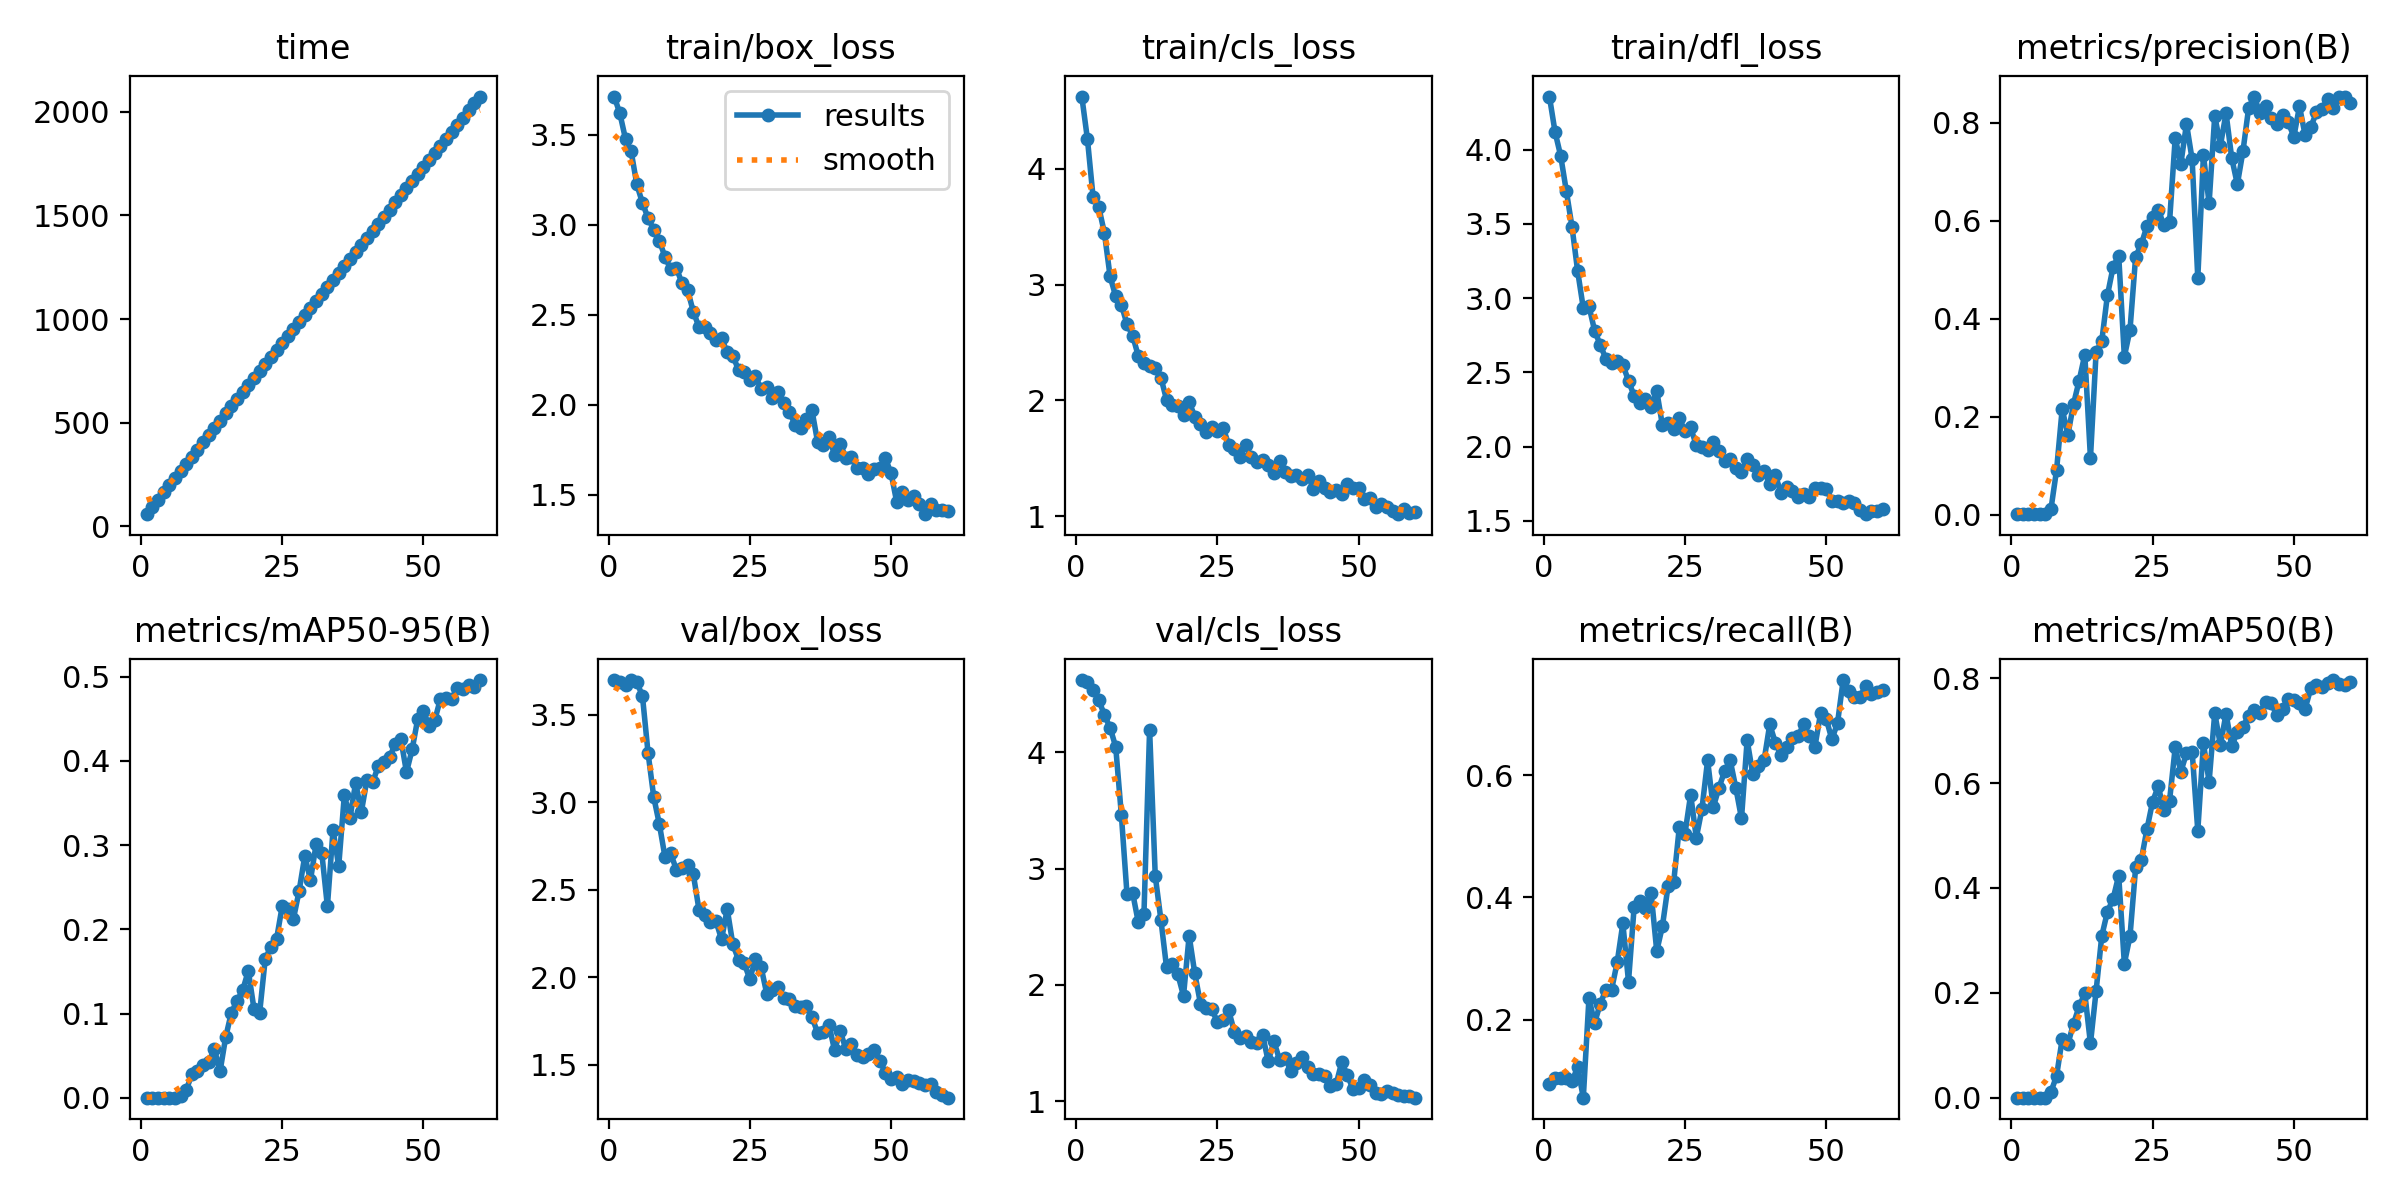

The table this chart was drawn from, first rows:
epoch, time, train/box_loss, train/cls_loss, train/dfl_loss, metrics/precision(B), metrics/recall(B), metrics/mAP50(B), metrics/mAP50-95(B), val/box_loss, val/cls_loss, val/dfl_loss, lr/pg0, lr/pg1, lr/pg2
1, 57.64, 3.712, 4.622, 4.359, 0.00086, 0.09502, 0.00051, 0.00014, 3.697, 4.623, 4.159, 0.00034, 0.00034, 0.00034
2, 92.73, 3.619, 4.253, 4.12, 0.00095, 0.1041, 0.0006, 0.00015, 3.689, 4.604, 4.155, 0.0006884, 0.0006884, 0.0006884
3, 128, 3.476, 3.752, 3.958, 0.00095, 0.1041, 0.00056, 0.00015, 3.669, 4.539, 4.151, 0.001025, 0.001025, 0.001025
4, 163, 3.407, 3.669, 3.721, 0.00095, 0.1041, 0.00056, 0.00013, 3.698, 4.452, 4.215, 0.00135, 0.00135, 0.00135
5, 197.5, 3.224, 3.445, 3.481, 0.00091, 0.09955, 0.00056, 0.00018, 3.686, 4.322, 4.413, 0.001663, 0.001663, 0.001663
6, 232.5, 3.121, 3.072, 3.182, 0.00111, 0.1222, 0.00069, 0.00021, 3.606, 4.215, 4.603, 0.001835, 0.001835, 0.001835
7, 266.7, 3.037, 2.897, 2.932, 0.01052, 0.0724, 0.01155, 0.0026, 3.279, 4.048, 4.074, 0.001802, 0.001802, 0.001802
8, 300.7, 2.973, 2.826, 2.946, 0.09082, 0.2353, 0.04157, 0.009, 3.029, 3.463, 3.669, 0.001769, 0.001769, 0.001769
9, 335.2, 2.911, 2.658, 2.782, 0.216, 0.1946, 0.1125, 0.02767, 2.873, 2.781, 2.96, 0.001736, 0.001736, 0.001736
10, 369.7, 2.821, 2.559, 2.685, 0.1627, 0.2262, 0.1024, 0.03162, 2.685, 2.791, 2.812, 0.001703, 0.001703, 0.001703
11, 404, 2.753, 2.383, 2.591, 0.2256, 0.2489, 0.1414, 0.03899, 2.707, 2.539, 2.719, 0.00167, 0.00167, 0.00167
12, 438.8, 2.762, 2.32, 2.565, 0.2738, 0.2489, 0.1745, 0.04291, 2.615, 2.611, 2.67, 0.001637, 0.001637, 0.001637
13, 474.3, 2.675, 2.299, 2.578, 0.3267, 0.2941, 0.1992, 0.05772, 2.624, 4.196, 2.616, 0.001604, 0.001604, 0.001604
14, 509.7, 2.637, 2.284, 2.551, 0.1156, 0.3575, 0.1037, 0.03141, 2.643, 2.938, 2.617, 0.001571, 0.001571, 0.001571
15, 544.8, 2.518, 2.198, 2.443, 0.3318, 0.2624, 0.2038, 0.0721, 2.589, 2.56, 2.622, 0.001538, 0.001538, 0.001538
16, 579.1, 2.433, 2.005, 2.341, 0.3544, 0.3846, 0.3084, 0.101, 2.387, 2.151, 2.381, 0.001505, 0.001505, 0.001505
17, 613.1, 2.434, 1.961, 2.295, 0.4478, 0.3937, 0.3545, 0.1151, 2.357, 2.181, 2.317, 0.001472, 0.001472, 0.001472
18, 646.9, 2.399, 1.956, 2.318, 0.5052, 0.3835, 0.3791, 0.1275, 2.314, 2.091, 2.328, 0.001439, 0.001439, 0.001439
19, 680.7, 2.363, 1.874, 2.266, 0.5293, 0.407, 0.4235, 0.1508, 2.323, 1.907, 2.298, 0.001406, 0.001406, 0.001406
20, 714.7, 2.371, 1.987, 2.375, 0.3227, 0.3122, 0.256, 0.1058, 2.216, 2.424, 2.25, 0.001373, 0.001373, 0.001373
21, 748.4, 2.291, 1.861, 2.143, 0.3774, 0.3529, 0.3082, 0.1004, 2.39, 2.099, 2.373, 0.00134, 0.00134, 0.00134
22, 782.4, 2.272, 1.794, 2.16, 0.5272, 0.4188, 0.4395, 0.165, 2.188, 1.84, 2.162, 0.001307, 0.001307, 0.001307
23, 816.1, 2.195, 1.727, 2.116, 0.5522, 0.4253, 0.4537, 0.1792, 2.1, 1.8, 2.181, 0.001274, 0.001274, 0.001274
24, 849.7, 2.185, 1.774, 2.189, 0.5892, 0.5158, 0.5118, 0.1884, 2.081, 1.796, 2.146, 0.001241, 0.001241, 0.001241
25, 882.8, 2.14, 1.74, 2.105, 0.6077, 0.5047, 0.5646, 0.2275, 1.99, 1.678, 2.056, 0.001208, 0.001208, 0.001208
26, 916.2, 2.159, 1.766, 2.129, 0.623, 0.5683, 0.5936, 0.224, 2.104, 1.699, 2.079, 0.001175, 0.001175, 0.001175
27, 950.3, 2.089, 1.619, 2.008, 0.5911, 0.4977, 0.5486, 0.2128, 2.058, 1.781, 2.106, 0.001142, 0.001142, 0.001142
28, 984.2, 2.099, 1.583, 1.994, 0.5978, 0.5449, 0.5662, 0.2457, 1.906, 1.597, 1.995, 0.001109, 0.001109, 0.001109
29, 1018, 2.038, 1.512, 1.978, 0.7691, 0.6244, 0.6677, 0.2872, 1.926, 1.545, 1.965, 0.001076, 0.001076, 0.001076
30, 1051, 2.072, 1.615, 2.03, 0.7167, 0.5475, 0.6214, 0.2584, 1.944, 1.563, 1.957, 0.001043, 0.001043, 0.001043
31, 1086, 2.013, 1.511, 1.969, 0.7984, 0.5792, 0.6567, 0.3008, 1.881, 1.51, 1.942, 0.00101, 0.00101, 0.00101
32, 1119, 1.963, 1.466, 1.902, 0.7254, 0.6063, 0.6598, 0.291, 1.877, 1.502, 1.942, 0.000977, 0.000977, 0.000977
33, 1153, 1.89, 1.485, 1.919, 0.4833, 0.6244, 0.5091, 0.2273, 1.837, 1.571, 1.94, 0.000944, 0.000944, 0.000944
34, 1187, 1.871, 1.442, 1.854, 0.7345, 0.5792, 0.6759, 0.318, 1.83, 1.342, 1.835, 0.000911, 0.000911, 0.000911
35, 1222, 1.92, 1.373, 1.826, 0.6358, 0.5294, 0.6022, 0.2749, 1.834, 1.515, 1.932, 0.000878, 0.000878, 0.000878
36, 1255, 1.971, 1.475, 1.918, 0.8149, 0.6574, 0.7332, 0.3593, 1.774, 1.358, 1.801, 0.000845, 0.000845, 0.000845
37, 1289, 1.794, 1.387, 1.878, 0.7537, 0.6018, 0.6723, 0.3321, 1.683, 1.375, 1.796, 0.000812, 0.000812, 0.000812
38, 1322, 1.777, 1.346, 1.812, 0.8202, 0.6154, 0.732, 0.3741, 1.688, 1.258, 1.774, 0.000779, 0.000779, 0.000779
39, 1356, 1.822, 1.36, 1.833, 0.7287, 0.6244, 0.6704, 0.3391, 1.73, 1.332, 1.793, 0.000746, 0.000746, 0.000746
40, 1390, 1.723, 1.324, 1.747, 0.6748, 0.6833, 0.6965, 0.3776, 1.584, 1.381, 1.699, 0.000713, 0.000713, 0.000713
41, 1424, 1.783, 1.353, 1.807, 0.7428, 0.6532, 0.707, 0.3747, 1.692, 1.296, 1.749, 0.00068, 0.00068, 0.00068
42, 1459, 1.706, 1.237, 1.686, 0.8308, 0.6335, 0.7286, 0.3934, 1.591, 1.237, 1.717, 0.000647, 0.000647, 0.000647
43, 1494, 1.713, 1.308, 1.724, 0.8538, 0.6471, 0.7389, 0.3982, 1.618, 1.235, 1.7, 0.000614, 0.000614, 0.000614
44, 1528, 1.651, 1.246, 1.704, 0.8202, 0.6607, 0.7343, 0.4043, 1.554, 1.217, 1.71, 0.000581, 0.000581, 0.000581
45, 1563, 1.652, 1.215, 1.658, 0.8349, 0.6638, 0.7552, 0.4198, 1.543, 1.135, 1.679, 0.000548, 0.000548, 0.000548
46, 1597, 1.616, 1.226, 1.68, 0.8098, 0.6833, 0.7519, 0.4259, 1.561, 1.144, 1.664, 0.000515, 0.000515, 0.000515
47, 1632, 1.643, 1.197, 1.66, 0.7986, 0.664, 0.7289, 0.3866, 1.583, 1.335, 1.694, 0.000482, 0.000482, 0.000482
48, 1666, 1.649, 1.28, 1.721, 0.8155, 0.6471, 0.7419, 0.4136, 1.522, 1.227, 1.643, 0.000449, 0.000449, 0.000449
49, 1700, 1.703, 1.244, 1.721, 0.8017, 0.7014, 0.7605, 0.4501, 1.456, 1.102, 1.587, 0.000416, 0.000416, 0.000416
50, 1734, 1.622, 1.245, 1.716, 0.772, 0.6923, 0.7575, 0.4595, 1.418, 1.111, 1.58, 0.000383, 0.000383, 0.000383
51, 1768, 1.461, 1.154, 1.632, 0.8339, 0.6586, 0.7528, 0.4414, 1.432, 1.184, 1.607, 0.00035, 0.00035, 0.00035
52, 1801, 1.519, 1.16, 1.634, 0.775, 0.6857, 0.7414, 0.448, 1.39, 1.137, 1.561, 0.000317, 0.000317, 0.000317
53, 1835, 1.473, 1.081, 1.618, 0.7915, 0.7558, 0.7805, 0.4735, 1.414, 1.071, 1.554, 0.000284, 0.000284, 0.000284
54, 1869, 1.493, 1.11, 1.632, 0.8216, 0.7376, 0.7858, 0.475, 1.409, 1.063, 1.574, 0.000251, 0.000251, 0.000251
55, 1903, 1.448, 1.084, 1.622, 0.8292, 0.7285, 0.7833, 0.4736, 1.395, 1.091, 1.561, 0.000218, 0.000218, 0.000218
56, 1938, 1.393, 1.045, 1.572, 0.8497, 0.7285, 0.7905, 0.4863, 1.384, 1.073, 1.545, 0.000185, 0.000185, 0.000185
57, 1972, 1.449, 1.019, 1.544, 0.8305, 0.7466, 0.7962, 0.4854, 1.39, 1.053, 1.535, 0.000152, 0.000152, 0.000152
58, 2007, 1.417, 1.064, 1.567, 0.854, 0.733, 0.7894, 0.4896, 1.347, 1.047, 1.524, 0.000119, 0.000119, 0.000119
59, 2041, 1.415, 1.029, 1.569, 0.8531, 0.7359, 0.7873, 0.4877, 1.326, 1.04, 1.51, 8.6e-05, 8.6e-05, 8.6e-05
60, 2074, 1.411, 1.042, 1.579, 0.8405, 0.7391, 0.7927, 0.4959, 1.313, 1.03, 1.5, 5.3e-05, 5.3e-05, 5.3e-05
